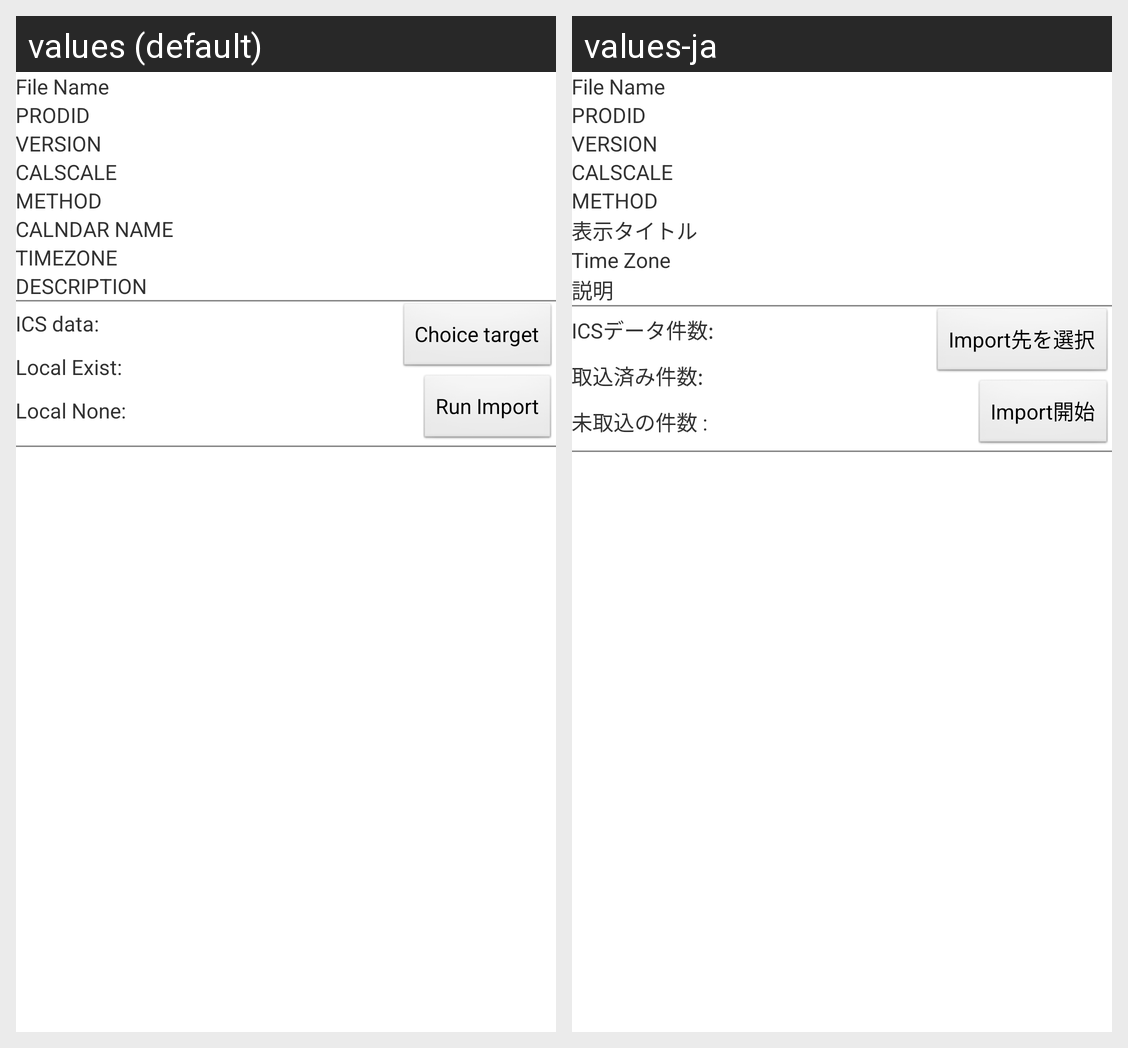

This grid shows one Android layout under two languages. Give, for every string resource on the screen, its name, the default text and each shown locale's text.
Android screen res/layout/activity_show_event_list.xml rendered under 2 locales, left to right: values (default), values-ja. Device: Nexus 5 (rendered at 1080×1920; each locale shown at half size, 540×960, under a caption strip naming it); theme AppTheme.
Strings drawn on this screen, with the default value and each locale's value (text and hints the layout hard-codes, and strings that could not be matched under every locale, appear in the picture but are not listed):

showeventlist_trtitle_filename
  values: File Name
  values-ja: File Name

showeventlist_trtitle_prodid
  values: PRODID
  values-ja: PRODID

showeventlist_trtitle_version
  values: VERSION
  values-ja: VERSION

showeventlist_trtitle_calscale
  values: CALSCALE
  values-ja: CALSCALE

showeventlist_trtitle_method
  values: METHOD
  values-ja: METHOD

showeventlist_trtitle_calname
  values: CALNDAR NAME
  values-ja: 表示タイトル

showeventlist_trtitle_timezone
  values: TIMEZONE
  values-ja: Time Zone

showeventlist_trtitle_caldesc
  values: DESCRIPTION
  values-ja: 説明

showeventlist_bt_selectdialog
  values: Choice target
  values-ja: Import先を選択

showeventlist_bt_query
  values: Run Import
  values-ja: Import開始

showeventlist_tv_exist_ics
  values: ICS data:
  values-ja: ICSデータ件数:

showeventlist_tv_exist_local
  values: Local Exist:
  values-ja: 取込済み件数:

showeventlist_tv_exist_ics_only
  values: Local None:
  values-ja: 未取込の件数 :
